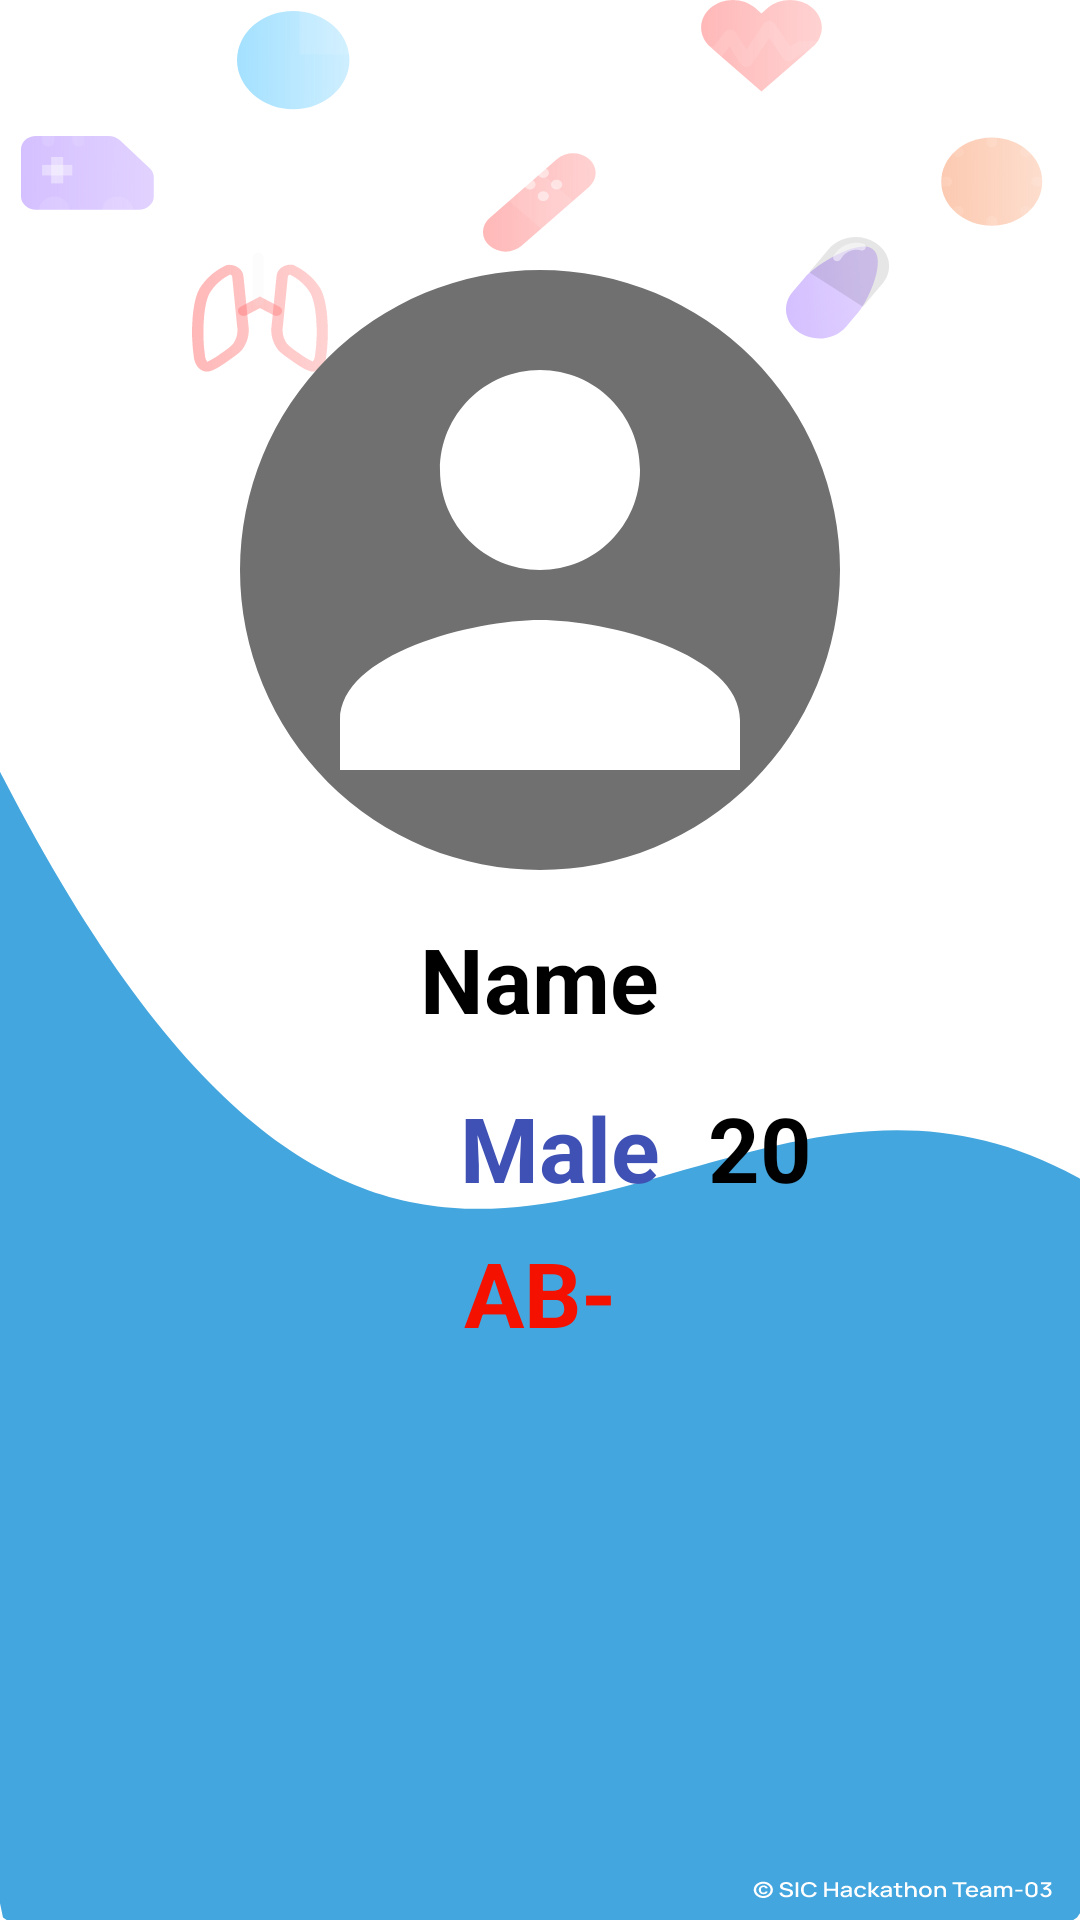

Layout XML and referenced resources for this Android screen:
<!-- AndroidManifest.xml: application theme Theme.HealthCareApp -->
<!-- res/layout/fragment_home.xml -->
<?xml version="1.0" encoding="utf-8"?>
<LinearLayout xmlns:android="http://schemas.android.com/apk/res/android"
    xmlns:tools="http://schemas.android.com/tools"
    android:layout_width="match_parent"
    android:layout_height="match_parent"
    xmlns:app="http://schemas.android.com/apk/res-auto"
    android:background="@drawable/background_svg"
    android:orientation="vertical"
    tools:context=".fragments.HomeFragment">

    <com.google.android.material.imageview.ShapeableImageView
        android:layout_width="200dp"
        android:layout_height="200dp"
        android:src="@drawable/iperson"
        app:shapeAppearanceOverlay="@style/Circular"
        android:background="#707070"
       android:layout_gravity="center_horizontal"
        android:layout_marginTop="90dp"/>
    <TextView
        android:id="@+id/userName"
        android:layout_width="wrap_content"
        android:layout_height="wrap_content"
        android:text="@string/name"
        android:layout_gravity="center_horizontal"
        android:gravity="center"
        android:layout_marginTop="16dp"
        android:textSize="30sp"
        android:textColor="@color/black"
        android:textStyle="bold"
        />
    <LinearLayout
        android:layout_width="match_parent"
        android:layout_height="wrap_content"
        android:orientation="horizontal">
        <TextView
            android:id="@+id/usergender"
            android:layout_width="190dp"
            android:layout_height="wrap_content"
            android:text="Male"
            android:gravity="end"
            android:layout_marginTop="16dp"
            android:textSize="30sp"
            android:layout_marginStart="30dp"
            android:textColor="#3F51B5"
            android:textStyle="bold"
            />
        <TextView
            android:id="@+id/userage"
            android:layout_width="match_parent"
            android:layout_height="wrap_content"
            android:text="20"
            android:gravity="start"
            android:layout_marginTop="16dp"
            android:textSize="30sp"
            android:layout_marginEnd="16dp"
            android:layout_marginStart="16dp"
            android:textStyle="bold"
            android:textColor="@color/black"
            />
    </LinearLayout>
    <TextView
        android:id="@+id/user_blood_type"
        android:layout_width="wrap_content"
        android:layout_height="wrap_content"
        android:text="AB-"
        android:layout_gravity="center_horizontal"
        android:gravity="center"
        android:layout_marginTop="8dp"
        android:textSize="30sp"
        android:textColor="#F41100"
        android:textStyle="bold"
        />



</LinearLayout>
<!-- resources referenced by this layout -->
<resources>
  <!-- drawable background_svg: vector/xml drawable (drawable, 34095 chars, omitted) -->
  <!-- drawable iperson (drawable) -->
  <vector android:height="350dp" android:tint="#FFFFFF"
      android:viewportHeight="24" android:viewportWidth="24"
      android:width="350dp" xmlns:android="http://schemas.android.com/apk/res/android">
      <path android:fillColor="@android:color/white" android:pathData="M12,12c2.21,0 4,-1.79 4,-4s-1.79,-4 -4,-4 -4,1.79 -4,4 1.79,4 4,4zM12,14c-2.67,0 -8,1.34 -8,4v2h16v-2c0,-2.66 -5.33,-4 -8,-4z"/>
  </vector>
  <string name="name">Name</string>
  <style name="Circular">
          <item name="cornerSize">50%</item>
      </style>
  <style name="Theme.HealthCareApp" parent="Theme.MaterialComponents.DayNight.NoActionBar">
          
          <item name="colorPrimary">@color/purple_500</item>
          <item name="colorPrimaryVariant">@color/purple_700</item>
          <item name="colorOnPrimary">@color/white</item>
          
          <item name="colorSecondary">@color/teal_200</item>
          <item name="colorSecondaryVariant">@color/teal_700</item>
          <item name="colorOnSecondary">@color/black</item>
          
          <item name="android:statusBarColor">?attr/colorPrimaryVariant</item>
          
      </style>
  <!-- not gathered from this repository: default colours our renderer supplied (Android Studio template values) -->
  <color name="purple_500">#FF6200EE</color>
  <color name="purple_700">#FF3700B3</color>
  <color name="teal_200">#FF03DAC5</color>
  <color name="teal_700">#FF018786</color>
  <color name="black">#FF000000</color>
  <color name="white">#FFFFFFFF</color>
</resources>
